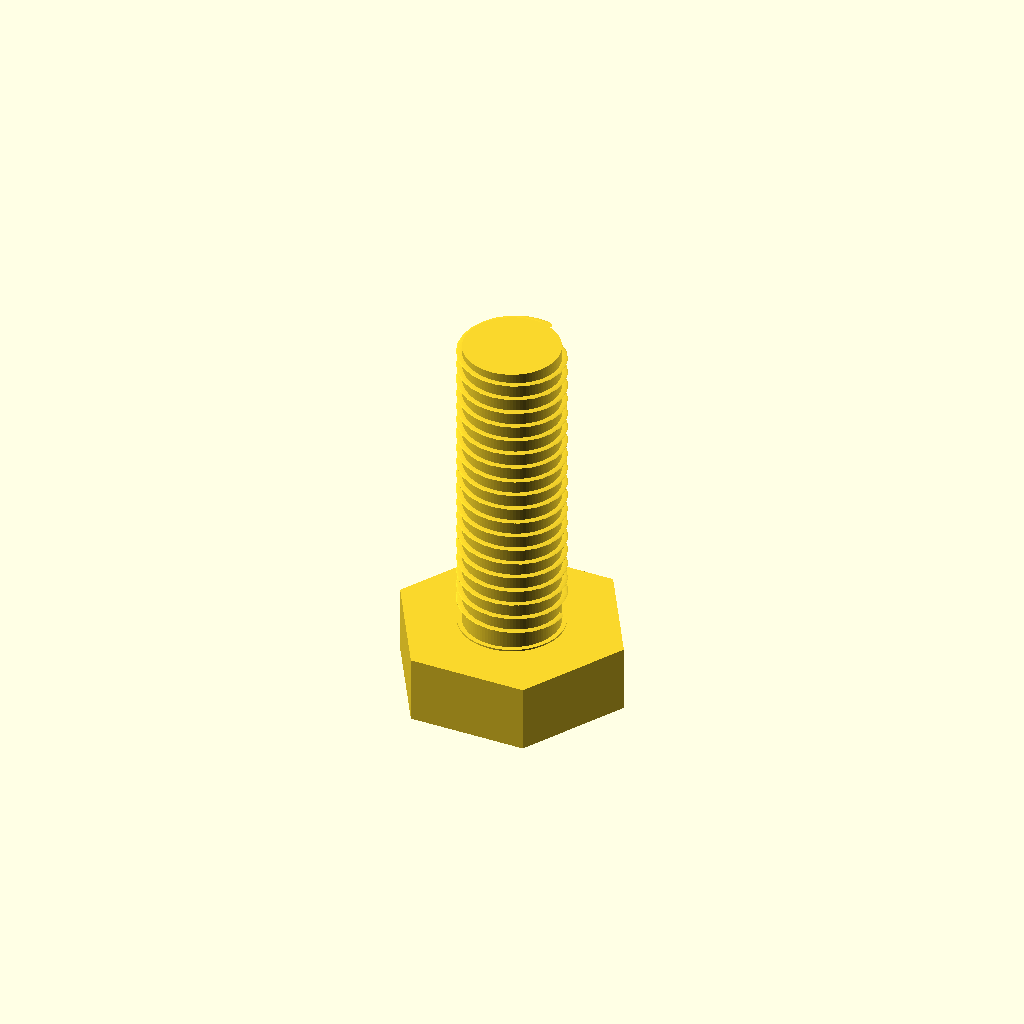
Cell 1 — every parameter at its default value.
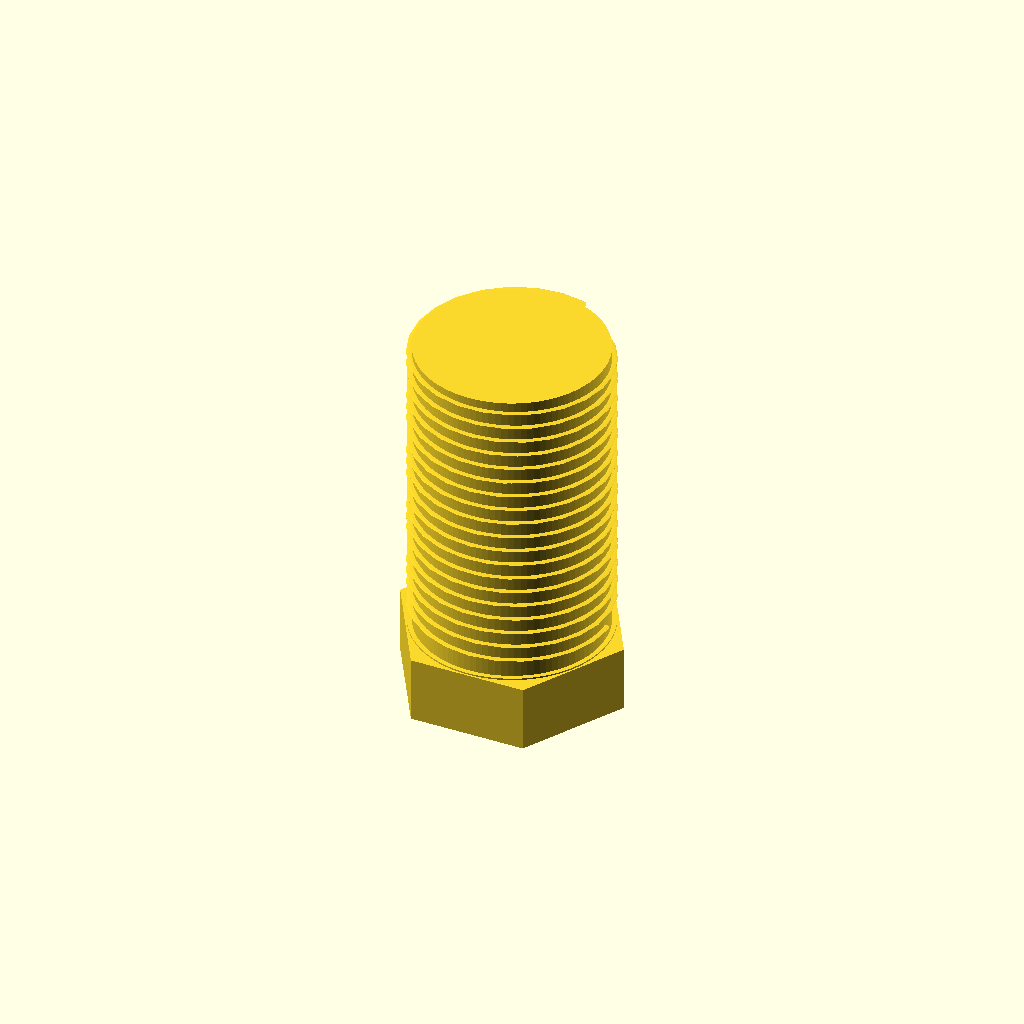
Cell 2 — shaft_diameter_mm set to 6, the other parameters unchanged.
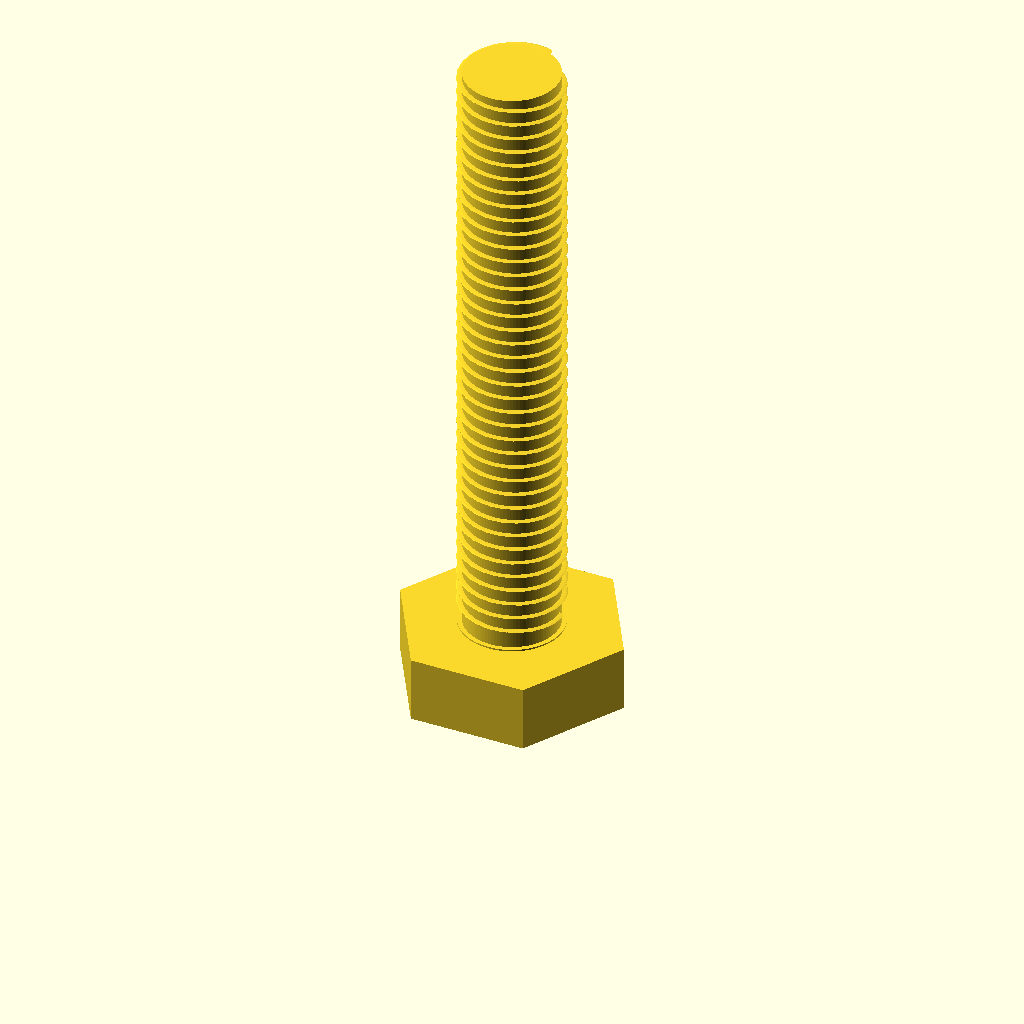
Cell 3: the same model with overall_length_mm = 20.
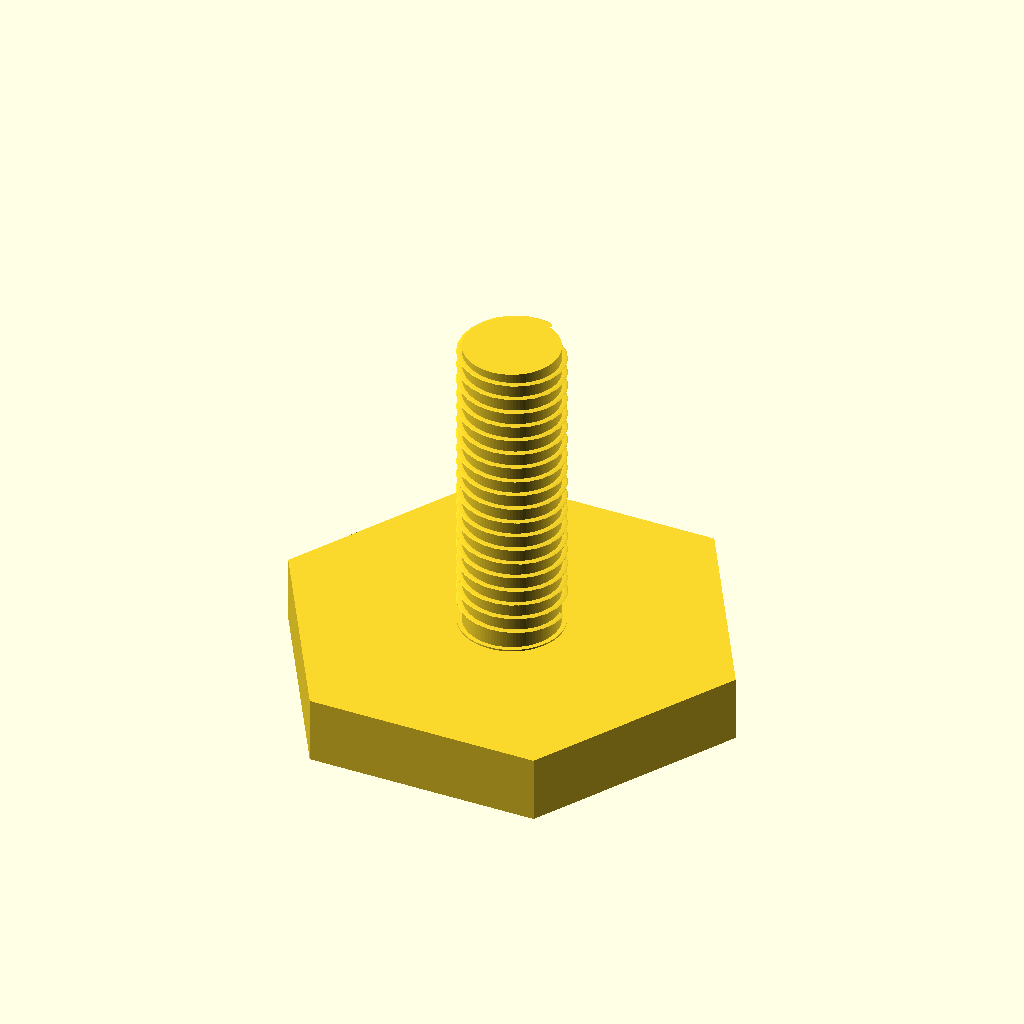
Cell 4: head_diameter_mm = 12.8 (everything else at default).
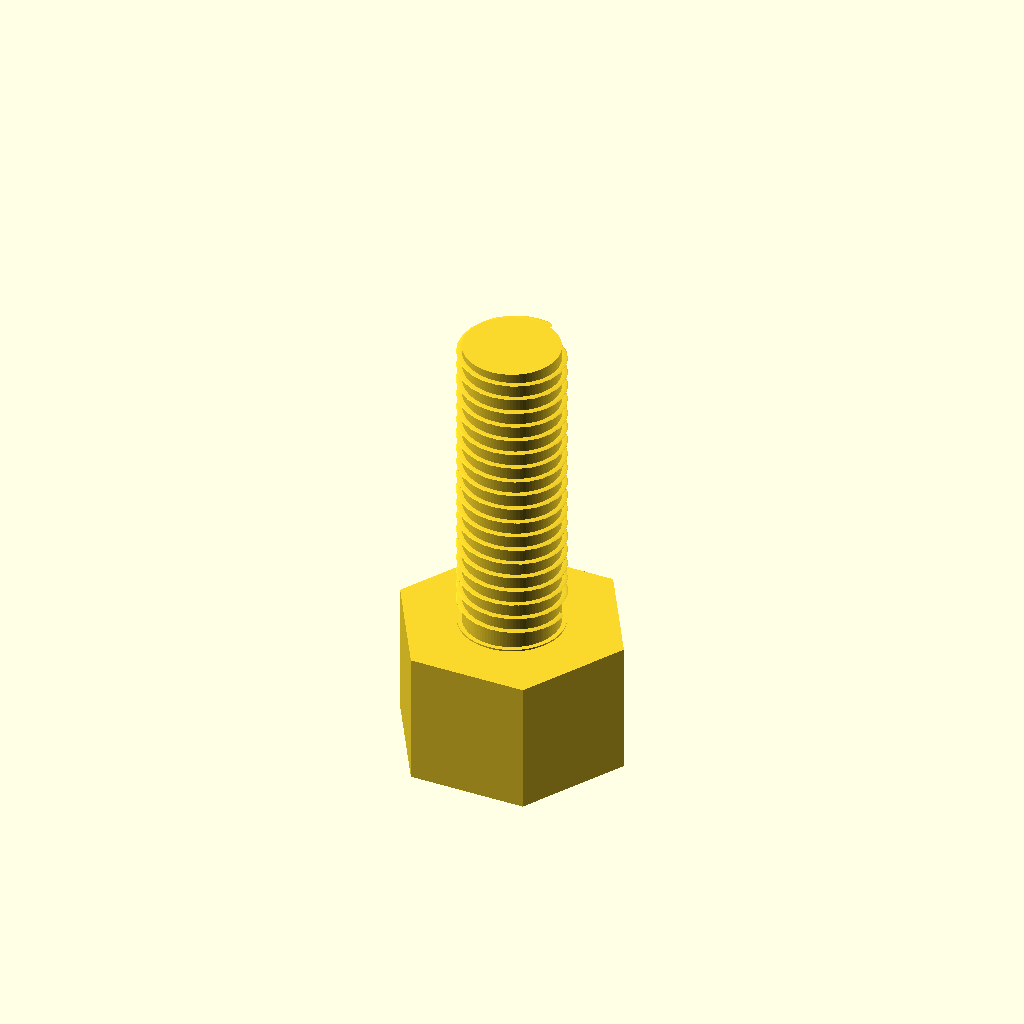
Cell 5: head_height_mm = 4.25 (everything else at default).
All cells are drawn from one camera (rotation 55°, 0°, 25°, orthographic, colour scheme Cornfield), so only the parameter changes between them.
Source of the model, results/nopscadlib/ablations/no_verification/scad/screw__M3_hex_screw.scad:
// Hex head screw (single connected solid)
// Target: 3.0mm shank diameter, 6.4mm head diameter (across flats), head height 2.125mm, 10mm long (under head)

$fn = 96;

// Parameters
shaft_diameter_mm = 3.0;
overall_length_mm = 10.0;      // length under head
head_diameter_mm = 6.4;        // across flats (AF)
head_height_mm = 2.125;

threaded = 1;                  // 0/1
thread_pitch_mm = 0.5;         // visual thread pitch
thread_depth_mm = 0.18;        // visual thread depth (radial)
thread_start_offset_mm = 0.6;  // unthreaded length under head
tip_chamfer_mm = 0.35;         // small tip chamfer
overlap_mm = 0.05;

// Helpers
function hex_circumradius_from_af(af) = af / sqrt(3); // AF = sqrt(3)*R for hex polygon

module hex_head(af, h) {
    cylinder(h=h, r=hex_circumradius_from_af(af), $fn=6);
}

module threaded_shank(d, L, pitch, depth, start_offset, tip_chamfer) {
    r0 = d/2;
    r1 = r0 + depth;

    // Base shank
    union() {
        // Main cylinder
        cylinder(h=L, r=r0);

        // Tip chamfer (slight taper at end)
        if (tip_chamfer > 0)
            translate([0,0,0])
                cylinder(h=tip_chamfer, r1=r0, r2=max(0.01, r0 - tip_chamfer));

        // Simple helical thread approximation (unioned so it's one solid)
        if (threaded) {
            thread_len = max(0, L - start_offset);
            if (thread_len > 0) {
                translate([0,0,start_offset])
                    linear_extrude(height=thread_len, twist=360*thread_len/pitch, slices=max(24, ceil(thread_len/pitch)*24))
                        translate([r0, 0, 0])
                            circle(r=depth, $fn=24);
            }
        }
    }
}

module hex_head_screw() {
    // Place underside of head at z=0, shank extends to +Z
    union() {
        // Head (below z=0)
        translate([0,0,-head_height_mm])
            hex_head(head_diameter_mm, head_height_mm);

        // Shank (from z=0 to z=overall_length_mm)
        translate([0,0,0])
            threaded_shank(shaft_diameter_mm, overall_length_mm, thread_pitch_mm, thread_depth_mm, thread_start_offset_mm, tip_chamfer_mm);

        // Small fillet-like collar (tiny overlap) to ensure watertight union
        translate([0,0,-overlap_mm])
            cylinder(h=overlap_mm*2, r=shaft_diameter_mm/2 + 0.15);
    }
}

hex_head_screw();
Customizer parameters (derived from the source; name, type, default, range or options):
shaft_diameter_mm: number, default 3
overall_length_mm: number, default 10
head_diameter_mm: number, default 6.4
head_height_mm: number, default 2.125
threaded: number, default 1
thread_pitch_mm: number, default 0.5
thread_depth_mm: number, default 0.18
thread_start_offset_mm: number, default 0.6
tip_chamfer_mm: number, default 0.35
overlap_mm: number, default 0.05
